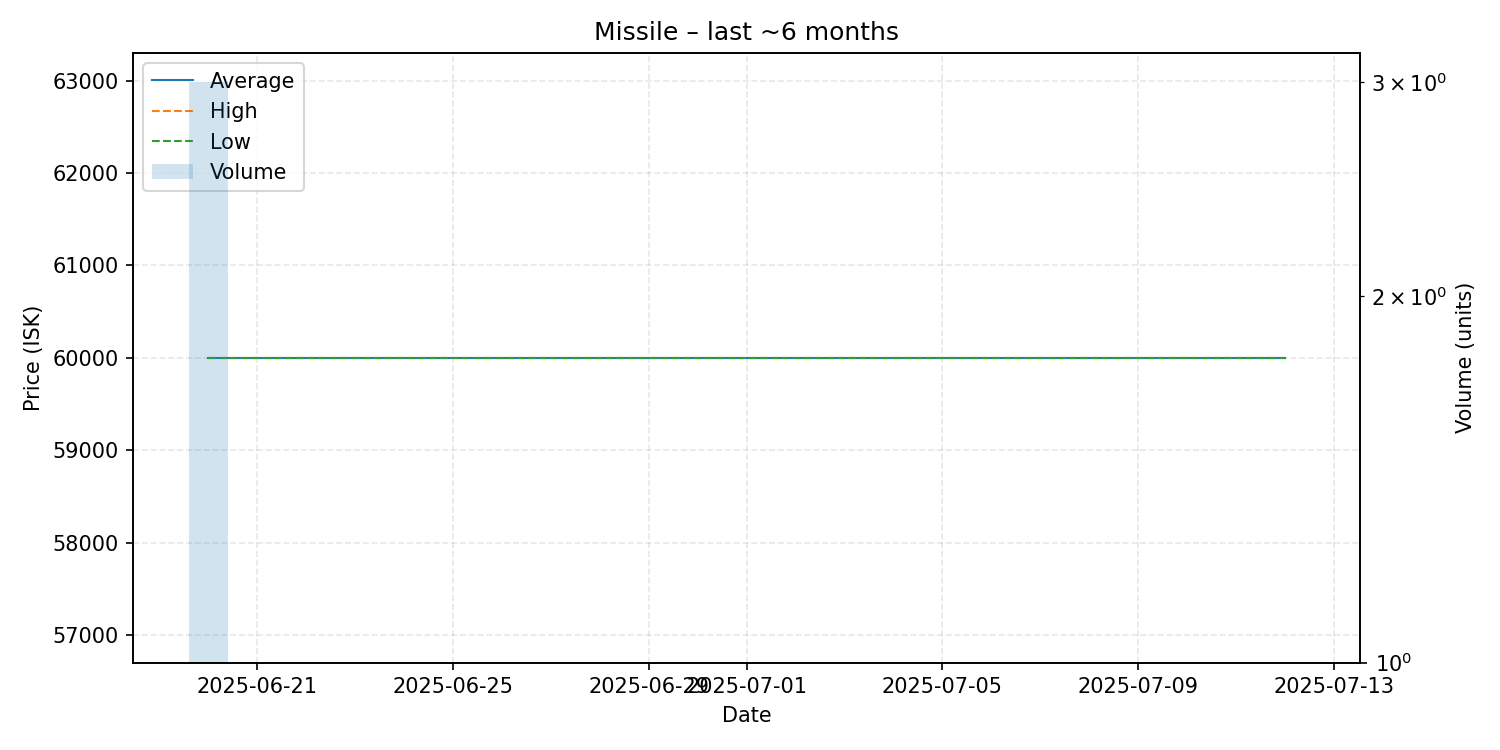

Values plotted in this chart, from the file beside it:
date, average, highest, lowest, order_count, volume
2025-06-20, 60000, 60000, 60000, 1, 3
2025-07-12, 60000, 60000, 60000, 1, 1
